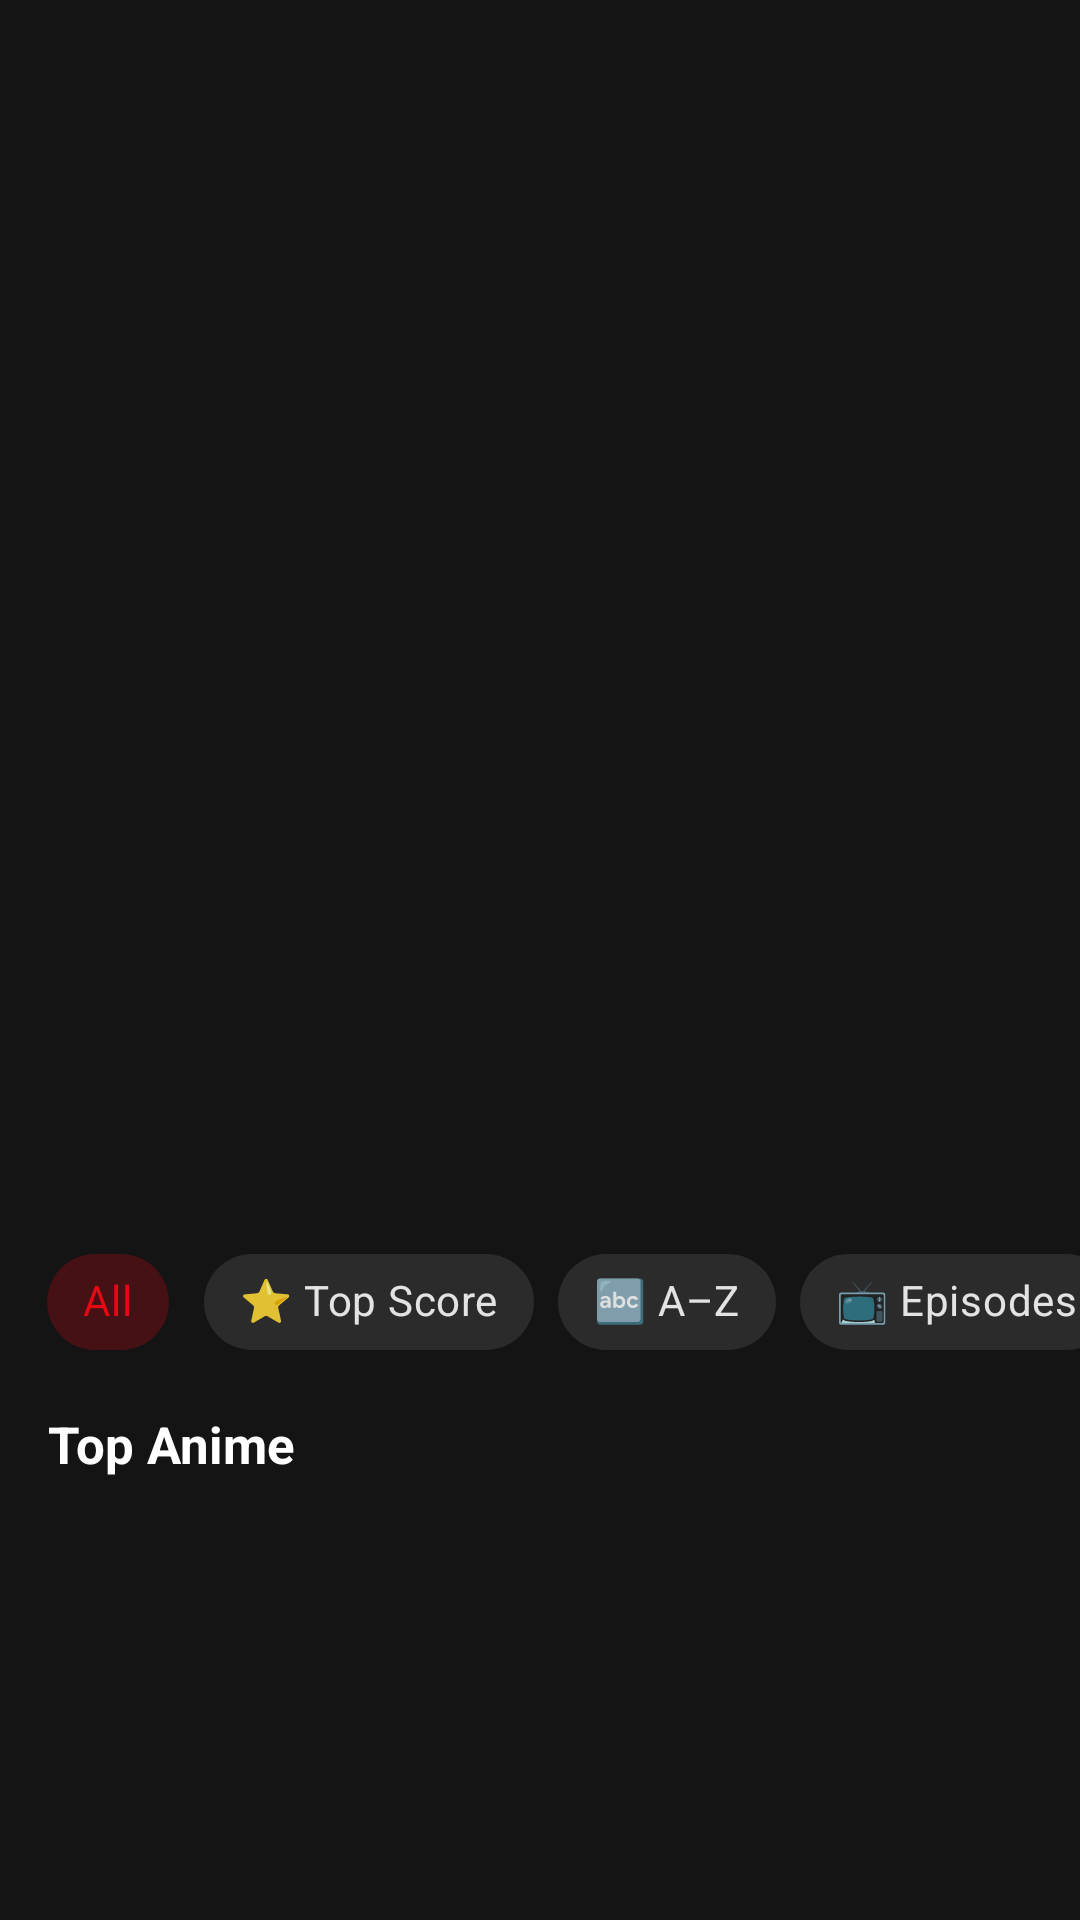

Here is an Android app screen rendered from its layout file. Give the layout XML and the strings, colors and styles it references.
<!-- AndroidManifest.xml: application theme Theme.Anime_List -->
<!-- res/layout/fragment_home.xml -->
<?xml version="1.0" encoding="utf-8"?>
<androidx.coordinatorlayout.widget.CoordinatorLayout
    xmlns:android="http://schemas.android.com/apk/res/android"
    xmlns:app="http://schemas.android.com/apk/res-auto"
    xmlns:tools="http://schemas.android.com/tools"
    android:layout_width="match_parent"
    android:layout_height="match_parent"
    android:background="@color/netflix_background"
    tools:context=".ui.home.HomeFragment">

    <androidx.core.widget.NestedScrollView
        android:id="@+id/nested_scroll_view"
        android:layout_width="match_parent"
        android:layout_height="match_parent">

        <LinearLayout
            android:layout_width="match_parent"
            android:layout_height="wrap_content"
            android:orientation="vertical">

            
            <FrameLayout
                android:layout_width="match_parent"
                android:layout_height="400dp">
                
                <androidx.viewpager2.widget.ViewPager2
                    android:id="@+id/vp_featured"
                    android:layout_width="match_parent"
                    android:layout_height="match_parent" />

                
                <LinearLayout
                    android:id="@+id/layout_dots"
                    android:layout_width="wrap_content"
                    android:layout_height="wrap_content"
                    android:layout_gravity="bottom|center_horizontal"
                    android:layout_marginBottom="8dp"
                    android:orientation="horizontal" />
            </FrameLayout>

            
            <HorizontalScrollView
                android:layout_width="match_parent"
                android:layout_height="wrap_content"
                android:scrollbars="none"
                android:layout_marginTop="10dp"
                android:layout_marginBottom="2dp">

                <com.google.android.material.chip.ChipGroup
                    android:id="@+id/chip_group"
                    android:layout_width="wrap_content"
                    android:layout_height="wrap_content"
                    android:paddingStart="12dp"
                    android:paddingEnd="12dp"
                    app:singleSelection="true"
                    app:selectionRequired="true">

                    <com.google.android.material.chip.Chip
                        android:id="@+id/chip_all"
                        style="@style/Widget.MaterialComponents.Chip.Choice"
                        android:layout_width="wrap_content"
                        android:layout_height="wrap_content"
                        android:text="All"
                        android:checked="true" />

                    <com.google.android.material.chip.Chip
                        android:id="@+id/chip_score"
                        style="@style/Widget.MaterialComponents.Chip.Choice"
                        android:layout_width="wrap_content"
                        android:layout_height="wrap_content"
                        android:text="⭐ Top Score" />

                    <com.google.android.material.chip.Chip
                        android:id="@+id/chip_title"
                        style="@style/Widget.MaterialComponents.Chip.Choice"
                        android:layout_width="wrap_content"
                        android:layout_height="wrap_content"
                        android:text="🔤 A–Z" />

                    <com.google.android.material.chip.Chip
                        android:id="@+id/chip_episodes"
                        style="@style/Widget.MaterialComponents.Chip.Choice"
                        android:layout_width="wrap_content"
                        android:layout_height="wrap_content"
                        android:text="📺 Episodes" />
                        
                    <com.google.android.material.chip.Chip
                        android:id="@+id/chip_action"
                        style="@style/Widget.MaterialComponents.Chip.Choice"
                        android:layout_width="wrap_content"
                        android:layout_height="wrap_content"
                        android:text="⚔️ Action" />

                    <com.google.android.material.chip.Chip
                        android:id="@+id/chip_romance"
                        style="@style/Widget.MaterialComponents.Chip.Choice"
                        android:layout_width="wrap_content"
                        android:layout_height="wrap_content"
                        android:text="❤️ Romance" />

                    <com.google.android.material.chip.Chip
                        android:id="@+id/chip_comedy"
                        style="@style/Widget.MaterialComponents.Chip.Choice"
                        android:layout_width="wrap_content"
                        android:layout_height="wrap_content"
                        android:text="😂 Comedy" />

                    <com.google.android.material.chip.Chip
                        android:id="@+id/chip_adventure"
                        style="@style/Widget.MaterialComponents.Chip.Choice"
                        android:layout_width="wrap_content"
                        android:layout_height="wrap_content"
                        android:text="🗺️ Adventure" />

                </com.google.android.material.chip.ChipGroup>
            </HorizontalScrollView>

            
            <TextView
                android:id="@+id/tv_section_title"
                android:layout_width="wrap_content"
                android:layout_height="wrap_content"
                android:layout_marginStart="16dp"
                android:layout_marginTop="10dp"
                android:layout_marginBottom="6dp"
                android:text="Top Anime"
                android:textColor="@color/white"
                android:textSize="17sp"
                android:textStyle="bold" />

            
            <androidx.recyclerview.widget.RecyclerView
                android:id="@+id/rv_anime"
                android:layout_width="match_parent"
                android:layout_height="wrap_content"
                android:nestedScrollingEnabled="false"
                android:paddingStart="8dp"
                android:paddingEnd="8dp"
                tools:listitem="@layout/item_anime" />

            
            <ProgressBar
                android:id="@+id/pb_loading_more"
                android:layout_width="wrap_content"
                android:layout_height="wrap_content"
                android:layout_gravity="center_horizontal"
                android:layout_marginTop="8dp"
                android:layout_marginBottom="16dp"
                android:visibility="gone" />

        </LinearLayout>
    </androidx.core.widget.NestedScrollView>

</androidx.coordinatorlayout.widget.CoordinatorLayout>
<!-- res/layout/item_anime.xml (included above) -->
<?xml version="1.0" encoding="utf-8"?>
<androidx.constraintlayout.widget.ConstraintLayout
    xmlns:android="http://schemas.android.com/apk/res/android"
    xmlns:app="http://schemas.android.com/apk/res-auto"
    android:layout_width="match_parent"
    android:layout_height="wrap_content"
    android:layout_marginStart="4dp"
    android:layout_marginEnd="4dp"
    android:layout_marginBottom="8dp">

    <androidx.cardview.widget.CardView
        android:layout_width="0dp"
        android:layout_height="160dp"
        app:cardCornerRadius="6dp"
        app:cardBackgroundColor="@color/netflix_background"
        app:cardElevation="4dp"
        app:layout_constraintEnd_toEndOf="parent"
        app:layout_constraintStart_toStartOf="parent"
        app:layout_constraintTop_toTopOf="parent">

        <androidx.constraintlayout.widget.ConstraintLayout
            android:layout_width="match_parent"
            android:layout_height="match_parent">

            <ImageView
                android:id="@+id/iv_anime_cover"
                android:layout_width="0dp"
                android:layout_height="0dp"
                android:scaleType="centerCrop"
                app:layout_constraintBottom_toBottomOf="parent"
                app:layout_constraintEnd_toEndOf="parent"
                app:layout_constraintStart_toStartOf="parent"
                app:layout_constraintTop_toTopOf="parent" />

            
            <View
                android:layout_width="match_parent"
                android:layout_height="70dp"
                android:background="@drawable/gradient_bg"
                app:layout_constraintBottom_toBottomOf="parent"
                app:layout_constraintEnd_toEndOf="parent"
                app:layout_constraintStart_toStartOf="parent" />

            
            <TextView
                android:id="@+id/tv_anime_score"
                android:layout_width="wrap_content"
                android:layout_height="wrap_content"
                android:layout_marginTop="6dp"
                android:layout_marginEnd="6dp"
                android:background="@drawable/score_badge_bg"
                android:paddingStart="5dp"
                android:paddingTop="2dp"
                android:paddingEnd="5dp"
                android:paddingBottom="2dp"
                android:textColor="@color/white"
                android:textSize="9sp"
                android:textStyle="bold"
                app:layout_constraintEnd_toEndOf="parent"
                app:layout_constraintTop_toTopOf="parent" />

            
            <TextView
                android:id="@+id/tv_user_score"
                android:layout_width="wrap_content"
                android:layout_height="wrap_content"
                android:layout_marginTop="4dp"
                android:layout_marginEnd="6dp"
                android:background="@drawable/score_badge_bg"
                android:backgroundTint="@color/netflix_red"
                android:paddingStart="5dp"
                android:paddingTop="2dp"
                android:paddingEnd="5dp"
                android:paddingBottom="2dp"
                android:textColor="@color/white"
                android:textSize="9sp"
                android:textStyle="bold"
                android:visibility="gone"
                app:layout_constraintEnd_toEndOf="parent"
                app:layout_constraintTop_toBottomOf="@id/tv_anime_score" />

            
            <TextView
                android:id="@+id/tv_anime_title"
                android:layout_width="0dp"
                android:layout_height="wrap_content"
                android:layout_marginStart="6dp"
                android:layout_marginEnd="24dp"
                android:layout_marginBottom="4dp"
                android:textColor="@color/white"
                android:textSize="11sp"
                android:textStyle="bold"
                android:maxLines="2"
                android:ellipsize="end"
                android:shadowColor="#000"
                android:shadowRadius="4"
                app:layout_constraintBottom_toBottomOf="parent"
                app:layout_constraintEnd_toStartOf="@id/iv_more"
                app:layout_constraintStart_toStartOf="parent" />

            
            <ImageView
                android:id="@+id/iv_more"
                android:layout_width="20dp"
                android:layout_height="20dp"
                android:layout_marginEnd="4dp"
                android:layout_marginBottom="4dp"
                android:src="@android:drawable/ic_menu_more"
                android:padding="2dp"
                app:tint="@color/white"
                app:layout_constraintBottom_toBottomOf="parent"
                app:layout_constraintEnd_toEndOf="parent" />

        </androidx.constraintlayout.widget.ConstraintLayout>

    </androidx.cardview.widget.CardView>

</androidx.constraintlayout.widget.ConstraintLayout>
<!-- resources referenced by this layout -->
<resources>
  <color name="netflix_background">#141414</color>
  <color name="netflix_red">#E50914</color>
  <color name="white">#FFFFFFFF</color>
  <!-- drawable gradient_bg (drawable) -->
  <?xml version="1.0" encoding="utf-8"?>
  <shape xmlns:android="http://schemas.android.com/apk/res/android">
      <gradient
          android:angle="90"
          android:startColor="@color/netflix_background"
          android:centerColor="#88141414"
          android:endColor="@android:color/transparent" />
  </shape>
  <style name="Theme.Anime_List" parent="Base.Theme.Anime_List" />
  <style name="Base.Theme.Anime_List" parent="Theme.MaterialComponents.DayNight.NoActionBar">
          <item name="colorPrimary">@color/netflix_red</item>
          <item name="colorOnPrimary">@color/white</item>
          <item name="android:windowBackground">@color/netflix_background</item>
          <item name="colorSurface">@color/netflix_background</item>
          <item name="colorOnSurface">@color/white</item>
          <item name="android:textColor">@color/white</item>
          
          <item name="chipBackgroundColor">#2A2A2A</item>
          <item name="chipStrokeColor">#444444</item>
          <item name="chipStrokeWidth">1dp</item>
      </style>
</resources>
